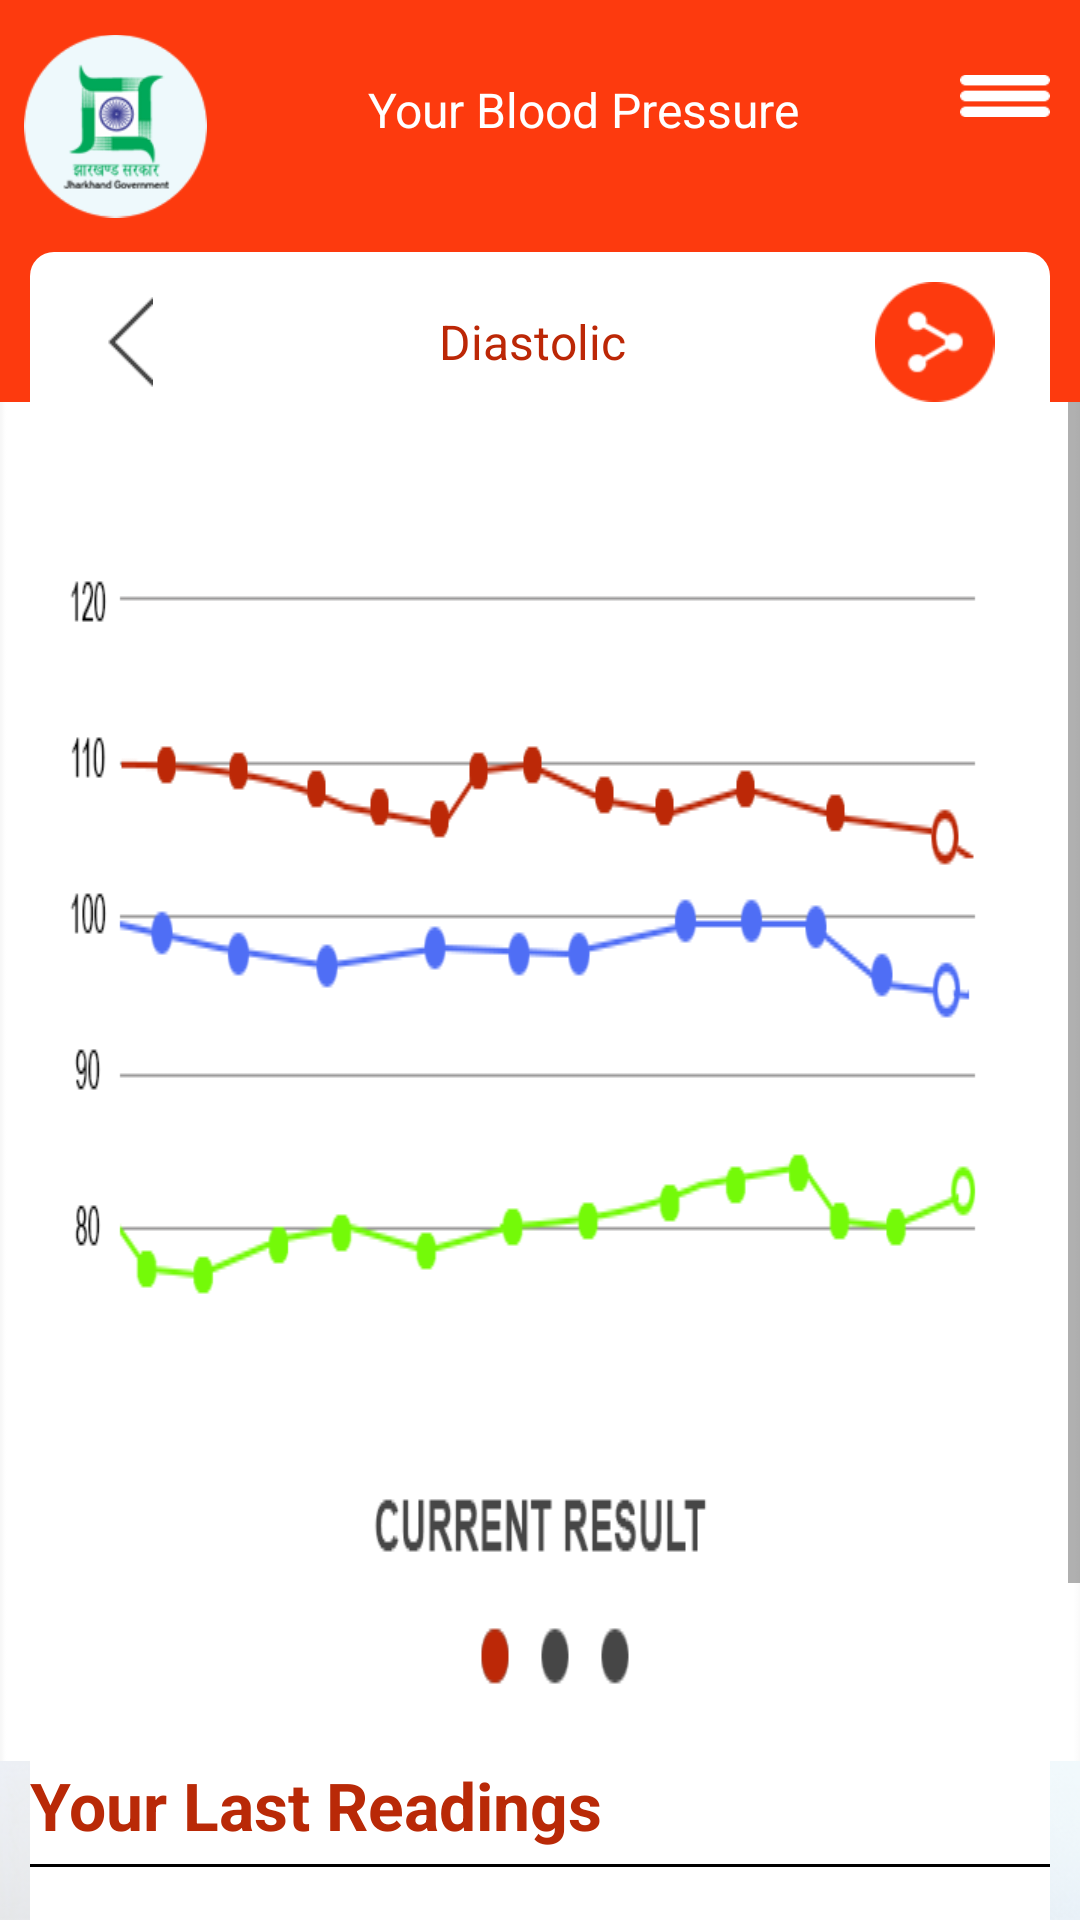

The Android layout XML behind this screen, and the referenced resources:
<!-- AndroidManifest.xml: application theme AppTheme -->
<!-- res/layout/test.xml -->
<?xml version="1.0" encoding="utf-8"?>
<LinearLayout xmlns:android="http://schemas.android.com/apk/res/android"
    xmlns:app="http://schemas.android.com/apk/res-auto"
    xmlns:tools="http://schemas.android.com/tools"
    android:layout_width="match_parent"
    android:layout_height="match_parent"
    android:orientation="vertical">

    <com.numetriclabz.numandroidcharts.MultiLineChart
        android:id="@+id/chart"
        android:layout_width="match_parent"
        android:layout_height="400dp"
        android:visibility="gone" />


    <android.support.v4.widget.DrawerLayout
        android:id="@+id/drawer_layout"
        android:layout_width="match_parent"
        android:layout_height="match_parent">

        <LinearLayout
            android:id="@+id/content_frame"
            android:layout_width="match_parent"
            android:layout_height="wrap_content"
            android:layout_marginLeft="@dimen/drawer_content_padding"
            android:orientation="vertical">

            <include
                android:id="@+id/include"
                layout="@layout/custom_navigationtoolbar"
                android:layout_width="match_parent"
                android:layout_height="wrap_content" />

            <include layout="@layout/header_toolbar" />

            <ScrollView
                android:layout_width="match_parent"
                android:layout_height="match_parent"
                android:background="@drawable/ic_background">

                <FrameLayout
                    android:id="@+id/content"
                    android:layout_width="match_parent"
                    android:layout_height="match_parent">


                    <LinearLayout
                        android:layout_width="match_parent"
                        android:layout_height="match_parent"

                        android:orientation="vertical"
                        android:weightSum="1">

                        <LinearLayout
                            android:layout_width="match_parent"
                            android:layout_height="0dp"
                            android:layout_weight=".6"
                            android:background="@drawable/ic_graph"
                            android:orientation="vertical">


                        </LinearLayout>

                        <LinearLayout
                            android:layout_width="match_parent"
                            android:layout_height="0dp"
                            android:layout_marginLeft="10dp"
                            android:layout_marginRight="10dp"
                            android:layout_weight=".3"
                            android:background="@color/white"
                            android:orientation="vertical">

                            <TextView
                                android:layout_width="match_parent"
                                android:layout_height="wrap_content"
                                android:text="Your Last Readings"
                                android:textColor="@color/orange_lastReading"
                                android:textSize="22sp"
                                android:textStyle="bold" />

                            <View
                                android:layout_width="match_parent"
                                android:layout_height="1dp"
                                android:layout_marginTop="5dp"
                                android:background="@color/black"></View>


                            <LinearLayout
                                android:layout_width="match_parent"
                                android:layout_height="25dp"
                                android:layout_marginTop="10dp"
                                android:orientation="horizontal"
                                android:weightSum="2">

                                <TextView
                                    android:layout_width="0dp"
                                    android:layout_height="wrap_content"
                                    android:layout_gravity="center"
                                    android:layout_weight="1"
                                    android:text="SYSTOLIC/DIASTOLIC "
                                    android:textAllCaps="false"
                                    android:textColor="@color/black" />

                                <TextView
                                    android:layout_width="0dp"
                                    android:layout_height="wrap_content"
                                    android:layout_gravity="center"
                                    android:layout_weight="1"
                                    android:text=" :  118/78mmHg"
                                    android:textAllCaps="false"
                                    android:textColor="@color/black" />
                            </LinearLayout>

                            <View
                                android:layout_width="match_parent"
                                android:layout_height="1dp"
                                android:layout_marginTop="5dp"
                                android:background="@color/black"></View>

                            <LinearLayout
                                android:layout_width="match_parent"
                                android:layout_height="25dp"
                                android:orientation="horizontal"
                                android:weightSum="2">

                                <TextView
                                    android:layout_width="0dp"
                                    android:layout_height="wrap_content"
                                    android:layout_gravity="center"
                                    android:layout_weight="1"
                                    android:text="HEART RATE "
                                    android:textAllCaps="false"
                                    android:textColor="@color/black" />

                                <TextView
                                    android:layout_width="0dp"
                                    android:layout_height="wrap_content"
                                    android:layout_gravity="center"
                                    android:layout_weight="1"
                                    android:text=" :  78bpm"
                                    android:textAllCaps="false"
                                    android:textColor="@color/black" />
                            </LinearLayout>


                            <View
                                android:layout_width="match_parent"
                                android:layout_height="1dp"
                                android:layout_marginTop="5dp"
                                android:background="@color/black"></View>

                            <LinearLayout
                                android:layout_width="match_parent"
                                android:layout_height="25dp"
                                android:orientation="horizontal"
                                android:weightSum="2">

                                <TextView
                                    android:layout_width="0dp"
                                    android:layout_height="wrap_content"
                                    android:layout_weight="1"
                                    android:text="WEIGHT "
                                    android:textAllCaps="false"
                                    android:textColor="@color/black" />

                                <TextView
                                    android:layout_width="0dp"
                                    android:layout_height="wrap_content"
                                    android:layout_weight="1"
                                    android:text=" :  52 Kg"
                                    android:textAllCaps="false"
                                    android:textColor="@color/black" />
                            </LinearLayout>


                        </LinearLayout>




                        <LinearLayout
                            android:layout_width="match_parent"
                            android:layout_height="0dp"
                            android:layout_weight=".1">

                            <include
                                layout="@layout/footer_button"
                                android:layout_width="match_parent"
                                android:layout_height="match_parent"
                                android:layout_gravity="bottom"
                                android:layout_marginBottom="5dp"
                                android:layout_marginTop="10dp" />

                        </LinearLayout>
                    </LinearLayout>


                </FrameLayout>
            </ScrollView>


        </LinearLayout>


        

        <LinearLayout
            android:id="@+id/DrawerLinear"
            android:layout_width="280dp"
            android:layout_height="match_parent"
            android:layout_gravity="right"
            android:orientation="vertical">


            <LinearLayout
                android:layout_width="280dp"
                android:layout_height="100dp"
                android:background="@color/orange_header"
                android:orientation="horizontal">

                <de.hdodenhof.circleimageview.CircleImageView
                    android:id="@+id/profile_image"
                    android:layout_width="80dp"
                    android:layout_height="80dp"
                    android:layout_gravity="center"
                    android:paddingLeft="10dp"
                    android:src="@drawable/ic_logo" />

                <TextView
                    android:id="@+id/headerName"
                    android:layout_width="wrap_content"
                    android:layout_height="wrap_content"
                    android:layout_gravity="center"
                    android:layout_marginLeft="10dp"
                    android:text="Hi Izhar "
                    android:textColor="@color/white"
                    android:textSize="18sp" />

            </LinearLayout>


            <ListView
                android:id="@+id/left_drawer"
                android:layout_width="@dimen/drawer_size"
                android:layout_height="match_parent"
                android:background="@drawable/ic_background"
                android:choiceMode="singleChoice"
                android:divider="@android:color/transparent"
                android:dividerHeight="0dp"
                android:entries="@array/drawerOptions" />


        </LinearLayout>
    </android.support.v4.widget.DrawerLayout>


    

</LinearLayout>
<!-- res/layout/custom_navigationtoolbar.xml (included above) -->
<?xml version="1.0" encoding="utf-8"?>
<ScrollView xmlns:android="http://schemas.android.com/apk/res/android"
    xmlns:app="http://schemas.android.com/apk/res-auto"
    xmlns:tools="http://schemas.android.com/tools"
    android:layout_width="match_parent"
    android:layout_height="wrap_content"
    android:orientation="vertical">

    <LinearLayout
        android:layout_width="match_parent"
        android:layout_height="match_parent"
        android:orientation="vertical">

        <android.support.constraint.ConstraintLayout
            android:layout_width="match_parent"
            android:layout_height="wrap_content"
            android:background="@color/orange_header"
            android:orientation="horizontal">

            <ImageView
                android:id="@+id/imgDrawer"
                android:layout_width="30dp"
                android:layout_height="wrap_content"
                android:layout_gravity="end"
                android:layout_marginEnd="10dp"
                android:layout_marginRight="10dp"
                android:layout_marginTop="16dp"
                android:src="@drawable/menu_icon"
                app:layout_constraintEnd_toEndOf="parent"
                app:layout_constraintRight_toRightOf="parent"
                app:layout_constraintTop_toTopOf="parent" />

            <ImageView
                android:id="@+id/imageView"
                android:layout_width="61dp"
                android:layout_height="84dp"
                android:layout_marginEnd="8dp"
                android:layout_marginLeft="16dp"
                android:layout_marginStart="8dp"
                app:layout_constraintBottom_toBottomOf="parent"
                app:layout_constraintEnd_toEndOf="parent"
                app:layout_constraintHorizontal_bias="0.0"
                app:layout_constraintLeft_toLeftOf="parent"
                app:layout_constraintStart_toStartOf="parent"
                app:srcCompat="@drawable/ic_logo"
                tools:ignore="MissingConstraints,VectorDrawableCompat" />

            <TextView
                android:id="@+id/text_headerMain"
                style="@style/text_StPromt"
                android:layout_width="wrap_content"
                android:layout_height="wrap_content"
                android:layout_marginBottom="8dp"
                android:layout_marginEnd="8dp"
                android:layout_marginRight="28dp"
                android:layout_marginStart="8dp"
                android:layout_marginTop="8dp"
                android:text="Your Blood Pressure"
                app:layout_constraintBottom_toBottomOf="parent"
                app:layout_constraintEnd_toStartOf="@+id/imgDrawer"
                app:layout_constraintLeft_toLeftOf="parent"
                app:layout_constraintRight_toRightOf="parent"
                app:layout_constraintStart_toEndOf="@+id/imageView"
                app:layout_constraintTop_toTopOf="parent"
                app:layout_constraintVertical_bias="0.378" />

            <TextView
                android:id="@+id/textView3"
                style="@style/text_StPromt"
                android:layout_width="wrap_content"
                android:layout_height="wrap_content"
                android:layout_marginRight="16dp"
                android:layout_marginTop="16dp"
                android:text="Hi Izhar"
                app:layout_constraintRight_toRightOf="parent"
                app:layout_constraintTop_toTopOf="parent"
                android:visibility="gone"/>
        </android.support.constraint.ConstraintLayout>


    </LinearLayout>

</ScrollView>
<!-- res/layout/header_toolbar.xml (included above) -->
<?xml version="1.0" encoding="utf-8"?>
<LinearLayout
    xmlns:android="http://schemas.android.com/apk/res/android"
    android:layout_width="match_parent"
    android:layout_height="wrap_content"
    android:id="@+id/ll_header">

    <RelativeLayout
        android:layout_width="match_parent"
        android:layout_height="wrap_content"
        android:background="@color/orange_header">

        <LinearLayout
            android:layout_width="match_parent"
            android:layout_height="50dp"
            android:layout_marginLeft="10dp"
            android:layout_marginRight="10dp"
            android:background="@drawable/round_header"
            android:weightSum="5">

            <ImageView
                android:id="@+id/imv_header_back"
                android:layout_width="0dp"
                android:layout_height="30dp"
                android:layout_gravity="center"
                android:layout_marginTop="5dp"
                android:layout_weight="1"

                android:src="@drawable/ic_back_icon" />

            <TextView
                android:id="@+id/text_header"
                android:layout_width="0dp"
                android:layout_height="wrap_content"
                android:layout_gravity="center"
                android:layout_marginTop="5dp"
                android:layout_weight="3"
                android:gravity="center"
                android:text="Diastolic"
                android:textColor="@color/orange_textHeader"
                android:textSize="16sp" />

            <ImageView
                android:id="@+id/imv_header"
                android:layout_width="0dp"
                android:layout_height="40dp"
                android:layout_gravity="center"
                android:layout_marginRight="5dp"
                android:layout_marginTop="5dp"
                android:layout_weight="1"
                android:src="@drawable/ic_share_icon" />

        </LinearLayout>
    </RelativeLayout>


</LinearLayout>
<!-- res/layout/footer_button.xml (included above) -->
<?xml version="1.0" encoding="utf-8"?>
<LinearLayout
    xmlns:android="http://schemas.android.com/apk/res/android" android:layout_width="match_parent"
    android:layout_height="40dp"
    android:background="@color/white">

    <LinearLayout
        android:layout_width="match_parent"
        android:layout_height="50dp"
        android:layout_marginLeft="5dp"
        android:layout_marginRight="5dp"
        android:layout_gravity="center"
        android:orientation="horizontal"
        android:gravity="center"
        android:weightSum="4">

        <LinearLayout
            android:layout_width="0dp"
            android:layout_height="40dp"
            android:weightSum="2"
            android:layout_weight="1"
            android:layout_marginBottom="0dp"
            android:background="@drawable/round_footer_button"
            android:orientation="vertical">

            <ImageView
                android:layout_width="16dp"
                android:layout_height="16dp"
                android:src="@drawable/ic_profile"
                android:layout_gravity="center"
                android:layout_marginTop="2dp"
                android:layout_weight="1"/>
            <TextView
                android:layout_width="wrap_content"
                android:layout_height="wrap_content"
                android:text="Profile"
                android:textSize="10sp"
                android:layout_gravity="center"
                android:textColor="@color/white"/>


        </LinearLayout>

        <LinearLayout
            android:layout_width="0dp"
            android:layout_height="wrap_content"
            android:weightSum="2"
            android:layout_weight="1"
            android:layout_marginBottom="0dp"
            android:orientation="vertical">

            <ImageView
                android:layout_width="16dp"
                android:layout_height="16dp"
                android:src="@drawable/ic_nf_icon"
                android:layout_gravity="center"
                android:layout_marginTop="2dp"
                android:layout_weight="1"/>
            <TextView
                android:layout_width="wrap_content"
                android:layout_height="wrap_content"
                android:text="NFC"
                android:textSize="10sp"
                android:layout_gravity="center"
                android:textColor="@color/graydark"/>


        </LinearLayout>


        <LinearLayout
            android:layout_width="0dp"
            android:layout_height="wrap_content"
            android:weightSum="2"
            android:layout_weight="1"
            android:layout_marginBottom="0dp"
            android:orientation="vertical">

            <ImageView
                android:layout_width="16dp"
                android:layout_height="16dp"
                android:src="@drawable/ic_wearable_icon"
                android:layout_gravity="center"
                android:layout_marginTop="2dp"
                android:layout_weight="1"/>
            <TextView
                android:layout_width="wrap_content"
                android:layout_height="wrap_content"
                android:text="Wearables"
                android:textSize="10sp"
                android:layout_gravity="center"
                android:textColor="#bcc2d0"/>


        </LinearLayout>


        <LinearLayout
            android:layout_width="0dp"
            android:layout_height="wrap_content"
            android:weightSum="2"
            android:layout_weight="1"
            android:layout_marginBottom="0dp"
            android:orientation="vertical">

            <ImageView
                android:layout_width="16dp"
                android:layout_height="16dp"
                android:src="@drawable/ic_faq_icon"
                android:layout_gravity="center"
                android:layout_marginTop="2dp"
                android:layout_weight="1"/>
            <TextView
                android:layout_width="wrap_content"
                android:layout_height="wrap_content"
                android:text="FAQ"
                android:textSize="10sp"
                android:layout_gravity="center"
                android:textColor="@color/graydark"/>


        </LinearLayout>


    </LinearLayout>


</LinearLayout>
<!-- resources referenced by this layout -->
<resources>
  <string-array name="drawerOptions">
          <item>start fragment connect</item>
          <item>start activity</item>
          <item>start fragment 2</item>
      </string-array>
  <color name="black">#000000</color>
  <color name="graydark">#bcc2d0</color>
  <color name="orange_header">#fd3a0e</color>
  <color name="orange_lastReading">#b92907</color>
  <color name="orange_textHeader">#bc2706</color>
  <color name="white">#FFFFFF</color>
  <dimen name="drawer_content_padding">0dp</dimen>
  <dimen name="drawer_size">240dp</dimen>
  <!-- drawable ic_back_icon: png bitmap (drawable, 3010 bytes) -->
  <!-- drawable ic_background: png bitmap (drawable, 389856 bytes) -->
  <!-- drawable ic_faq_icon: png bitmap (drawable, 3196 bytes) -->
  <!-- drawable ic_graph: png bitmap (drawable, 22095 bytes) -->
  <!-- drawable ic_logo: png bitmap (drawable, 11610 bytes) -->
  <!-- drawable ic_nf_icon: png bitmap (drawable, 3024 bytes) -->
  <!-- drawable ic_profile: png bitmap (drawable, 3719 bytes) -->
  <!-- drawable ic_share_icon: png bitmap (drawable, 4638 bytes) -->
  <!-- drawable ic_wearable_icon: png bitmap (drawable, 3078 bytes) -->
  <!-- drawable menu_icon: png bitmap (drawable, 2961 bytes) -->
  <!-- drawable round_footer_button (drawable) -->
  <?xml version="1.0" encoding="utf-8"?>
  <shape xmlns:android="http://schemas.android.com/apk/res/android"
      android:shape="rectangle">
      <solid android:color="@color/orange_footerButton" />
      <corners android:bottomRightRadius="8dp"
          android:bottomLeftRadius="8dp"
          android:topRightRadius="8dp"
          android:topLeftRadius="8dp"/>
  </shape>
  <!-- drawable round_header (drawable) -->
  <?xml version="1.0" encoding="utf-8"?>
  <shape xmlns:android="http://schemas.android.com/apk/res/android"
  android:shape="rectangle">
  <solid android:color="@color/white" />
  <corners android:bottomRightRadius="0dp"
      android:bottomLeftRadius="0dp"
      android:topRightRadius="8dp"
      android:topLeftRadius="8dp"/>
  </shape>
  <style name="text_StPromt">
          <item name="android:textColor">@color/white</item>
          <item name="android:textSize">16sp</item>
      </style>
  <style name="AppTheme" parent="Theme.AppCompat.Light.NoActionBar">
          
          <item name="colorPrimary">@color/colorPrimary</item>
          <item name="colorPrimaryDark">@color/colorPrimaryDark</item>
          <item name="colorAccent">@color/colorAccent</item>
      </style>
  <color name="orange_footerButton">#fd3a0e</color>
  <color name="colorPrimary">#fd3a0e</color>
  <color name="colorPrimaryDark">#303F9F</color>
  <color name="colorAccent">#bc2707</color>
</resources>
